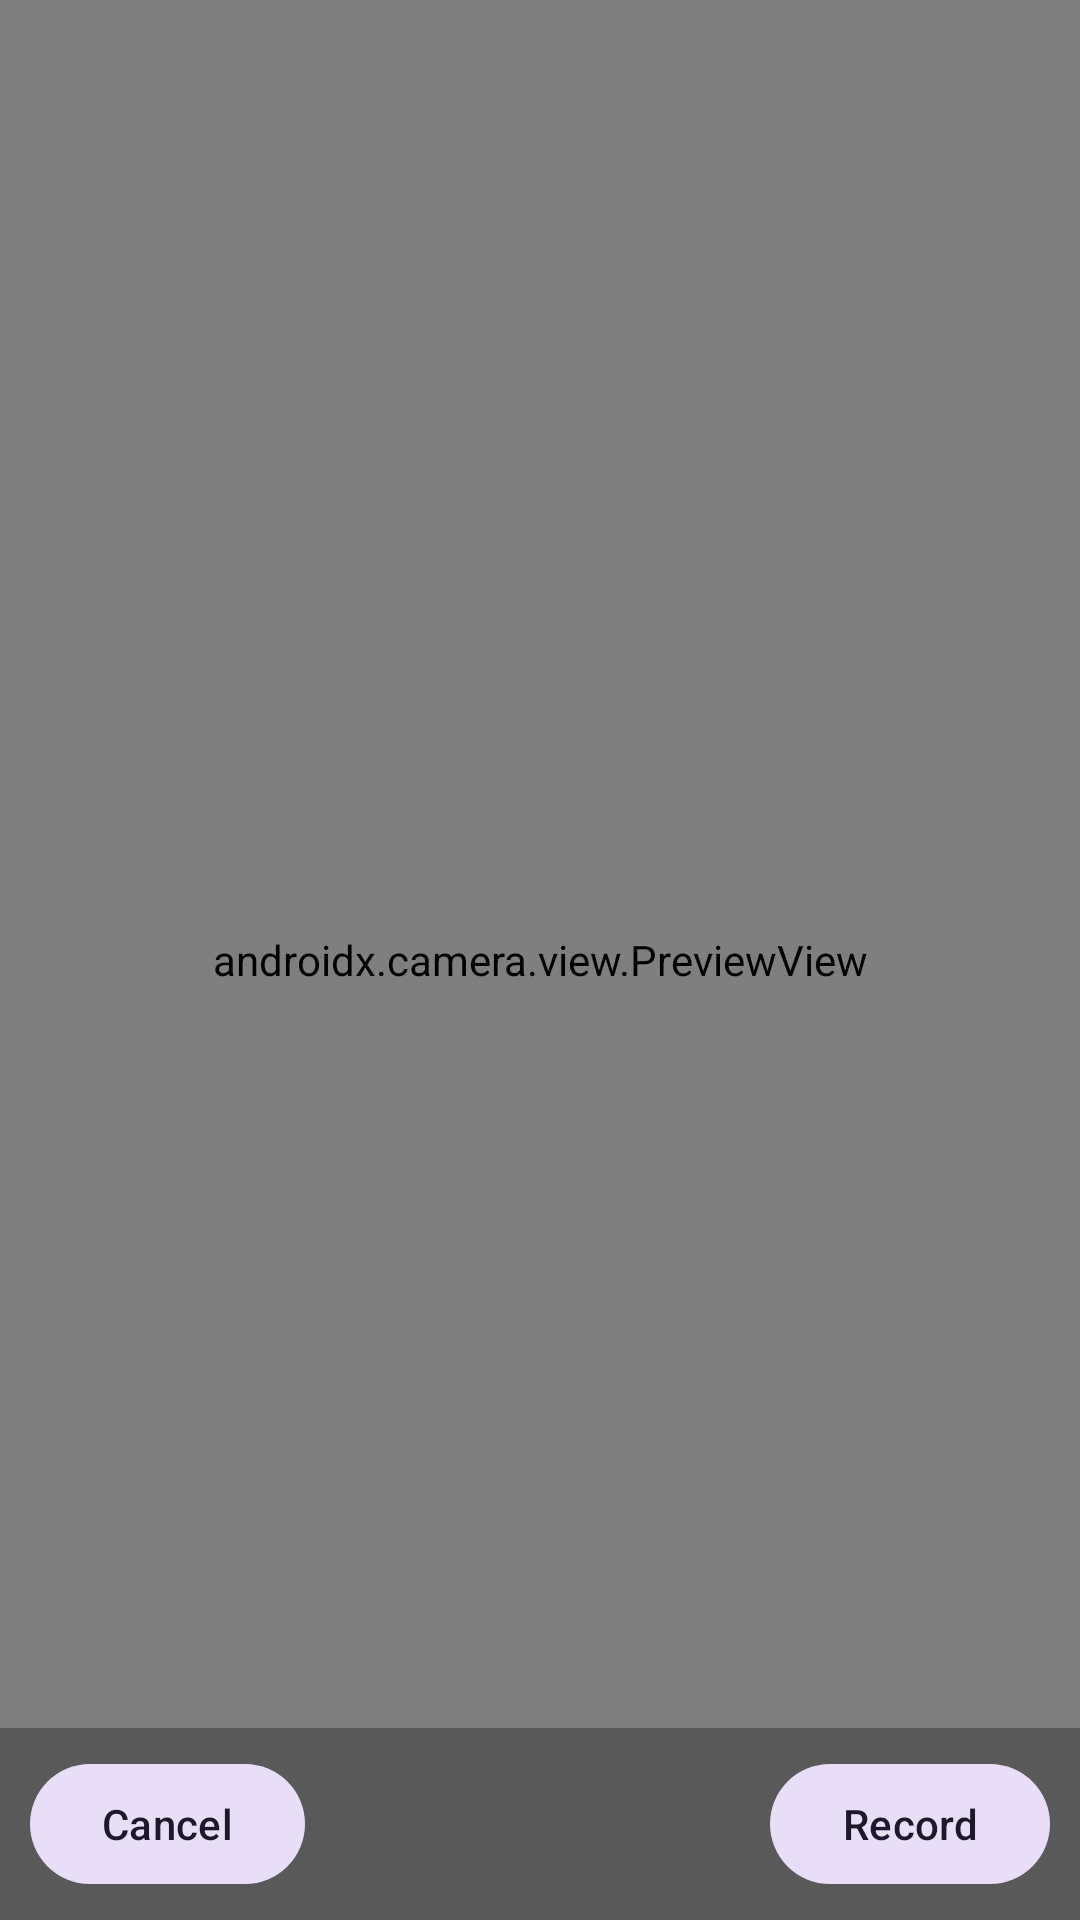

Android layout source for this screen:
<!-- AndroidManifest.xml: activity theme Theme.IsItSnappy.Fullscreen -->
<!-- res/layout/activity_capture.xml -->
<?xml version="1.0" encoding="utf-8"?>
<androidx.constraintlayout.widget.ConstraintLayout xmlns:android="http://schemas.android.com/apk/res/android"
    xmlns:app="http://schemas.android.com/apk/res-auto"
    android:id="@+id/root"
    android:layout_width="match_parent"
    android:layout_height="match_parent"
    android:background="@color/capture_background">

    
    <androidx.camera.view.PreviewView
        android:id="@+id/previewView"
        android:layout_width="0dp"
        android:layout_height="0dp"
        app:layout_constraintBottom_toBottomOf="parent"
        app:layout_constraintEnd_toEndOf="parent"
        app:layout_constraintStart_toStartOf="parent"
        app:layout_constraintTop_toTopOf="parent"
        app:scaleType="fitCenter" />

    
    <TextView
        android:id="@+id/fpsBadge"
        android:layout_width="wrap_content"
        android:layout_height="wrap_content"
        android:layout_marginTop="12dp"
        android:background="@color/overlay_scrim"
        android:paddingHorizontal="10dp"
        android:paddingVertical="4dp"
        android:textColor="@android:color/white"
        android:textSize="12sp"
        android:visibility="gone"
        app:layout_constraintEnd_toEndOf="parent"
        app:layout_constraintStart_toStartOf="parent"
        app:layout_constraintTop_toTopOf="parent" />

    
    <com.google.android.material.button.MaterialButton
        android:id="@+id/focusToggle"
        style="@style/Widget.Material3.Button.TonalButton"
        android:layout_width="wrap_content"
        android:layout_height="wrap_content"
        android:layout_margin="8dp"
        android:insetTop="0dp"
        android:insetBottom="0dp"
        android:minWidth="48dp"
        android:text="@string/capture_af"
        android:visibility="gone"
        app:layout_constraintStart_toStartOf="parent"
        app:layout_constraintTop_toTopOf="parent" />

    
    <com.google.android.material.button.MaterialButton
        android:id="@+id/flipButton"
        style="@style/Widget.Material3.Button.IconButton.Filled.Tonal"
        android:layout_width="wrap_content"
        android:layout_height="wrap_content"
        android:layout_margin="8dp"
        android:contentDescription="@string/capture_flip_camera_desc"
        android:visibility="gone"
        app:icon="@drawable/ic_flip_camera"
        app:layout_constraintEnd_toEndOf="parent"
        app:layout_constraintTop_toTopOf="parent" />

    
    <SeekBar
        android:id="@+id/focusSlider"
        android:layout_width="0dp"
        android:layout_height="wrap_content"
        android:layout_marginHorizontal="8dp"
        android:contentDescription="@string/capture_focus_slider_desc"
        android:max="1000"
        android:visibility="invisible"
        app:layout_constraintBottom_toBottomOf="@id/focusToggle"
        app:layout_constraintEnd_toStartOf="@id/flipButton"
        app:layout_constraintStart_toEndOf="@id/focusToggle"
        app:layout_constraintTop_toTopOf="@id/focusToggle" />

    
    <TextView
        android:id="@+id/failedMessage"
        android:layout_width="0dp"
        android:layout_height="wrap_content"
        android:layout_marginHorizontal="24dp"
        android:gravity="center"
        android:textColor="@color/camera_unavailable_yellow"
        android:textSize="24sp"
        android:visibility="gone"
        app:layout_constraintBottom_toTopOf="@id/failedHint"
        app:layout_constraintEnd_toEndOf="parent"
        app:layout_constraintStart_toStartOf="parent"
        app:layout_constraintTop_toTopOf="parent"
        app:layout_constraintVertical_chainStyle="packed" />

    <TextView
        android:id="@+id/failedHint"
        android:layout_width="0dp"
        android:layout_height="wrap_content"
        android:layout_marginHorizontal="24dp"
        android:layout_marginTop="12dp"
        android:gravity="center"
        android:text="@string/capture_unable_hint"
        android:textColor="@android:color/white"
        android:textSize="14sp"
        android:visibility="gone"
        app:layout_constraintBottom_toBottomOf="parent"
        app:layout_constraintEnd_toEndOf="parent"
        app:layout_constraintStart_toStartOf="parent"
        app:layout_constraintTop_toBottomOf="@id/failedMessage" />

    
    <LinearLayout
        android:id="@+id/bottomBar"
        android:layout_width="0dp"
        android:layout_height="wrap_content"
        android:background="@color/overlay_scrim"
        android:gravity="center_vertical"
        android:orientation="horizontal"
        android:paddingHorizontal="10dp"
        android:paddingVertical="8dp"
        app:layout_constraintBottom_toBottomOf="parent"
        app:layout_constraintEnd_toEndOf="parent"
        app:layout_constraintStart_toStartOf="parent">

        <com.google.android.material.button.MaterialButton
            android:id="@+id/cancelButton"
            style="@style/Widget.Material3.Button.TonalButton"
            android:layout_width="wrap_content"
            android:layout_height="wrap_content"
            android:text="@string/capture_cancel" />

        <View
            android:layout_width="0dp"
            android:layout_height="1dp"
            android:layout_weight="1" />

        <com.google.android.material.button.MaterialButton
            android:id="@+id/recordButton"
            style="@style/Widget.Material3.Button.TonalButton"
            android:layout_width="wrap_content"
            android:layout_height="wrap_content"
            android:text="@string/capture_record" />
    </LinearLayout>

    
    <View
        android:id="@+id/busyScrim"
        android:layout_width="0dp"
        android:layout_height="0dp"
        android:background="#99000000"
        android:clickable="true"
        android:focusable="true"
        android:visibility="gone"
        app:layout_constraintBottom_toBottomOf="parent"
        app:layout_constraintEnd_toEndOf="parent"
        app:layout_constraintStart_toStartOf="parent"
        app:layout_constraintTop_toTopOf="parent" />

    
    <ProgressBar
        android:id="@+id/progressSpinner"
        style="?android:attr/progressBarStyleLarge"
        android:layout_width="wrap_content"
        android:layout_height="wrap_content"
        android:indeterminateTint="@android:color/white"
        android:visibility="gone"
        app:layout_constraintBottom_toBottomOf="parent"
        app:layout_constraintEnd_toEndOf="parent"
        app:layout_constraintStart_toStartOf="parent"
        app:layout_constraintTop_toTopOf="parent" />

</androidx.constraintlayout.widget.ConstraintLayout>
<!-- resources referenced by this layout -->
<resources>
  <color name="camera_unavailable_yellow">#FFFFFF00</color>
  <color name="capture_background">#FF555555</color>
  <color name="overlay_scrim">#4D000000</color>
  <!-- drawable ic_flip_camera (drawable) -->
  <?xml version="1.0" encoding="utf-8"?>
  <vector xmlns:android="http://schemas.android.com/apk/res/android"
      android:width="24dp"
      android:height="24dp"
      android:viewportWidth="24"
      android:viewportHeight="24"
      android:tint="#FFFFFFFF">
      <path
          android:fillColor="@android:color/white"
          android:pathData="M12,5V2L8,6l4,4V7c3.31,0 6,2.69 6,6 0,1.01 -0.25,1.97 -0.7,2.8l1.46,1.46C19.54,16.03 20,14.57 20,13c0,-4.42 -3.58,-8 -8,-8z" />
      <path
          android:fillColor="@android:color/white"
          android:pathData="M12,19c-3.31,0 -6,-2.69 -6,-6 0,-1.01 0.25,-1.97 0.7,-2.8L5.24,8.74C4.46,9.97 4,11.43 4,13c0,4.42 3.58,8 8,8v3l4,-4 -4,-4v3z" />
  </vector>
  <string name="capture_af">AF</string>
  <string name="capture_cancel">Cancel</string>
  <string name="capture_flip_camera_desc">Flip camera</string>
  <string name="capture_focus_slider_desc">Manual focus</string>
  <string name="capture_record">Record</string>
  <string name="capture_unable_hint">You can still open and mark existing captures.</string>
  <style name="Theme.IsItSnappy.Fullscreen" parent="Theme.Material3.DayNight.NoActionBar">
          <item name="android:windowBackground">@color/capture_background</item>
          <item name="android:windowLightStatusBar">false</item>
      </style>
</resources>
